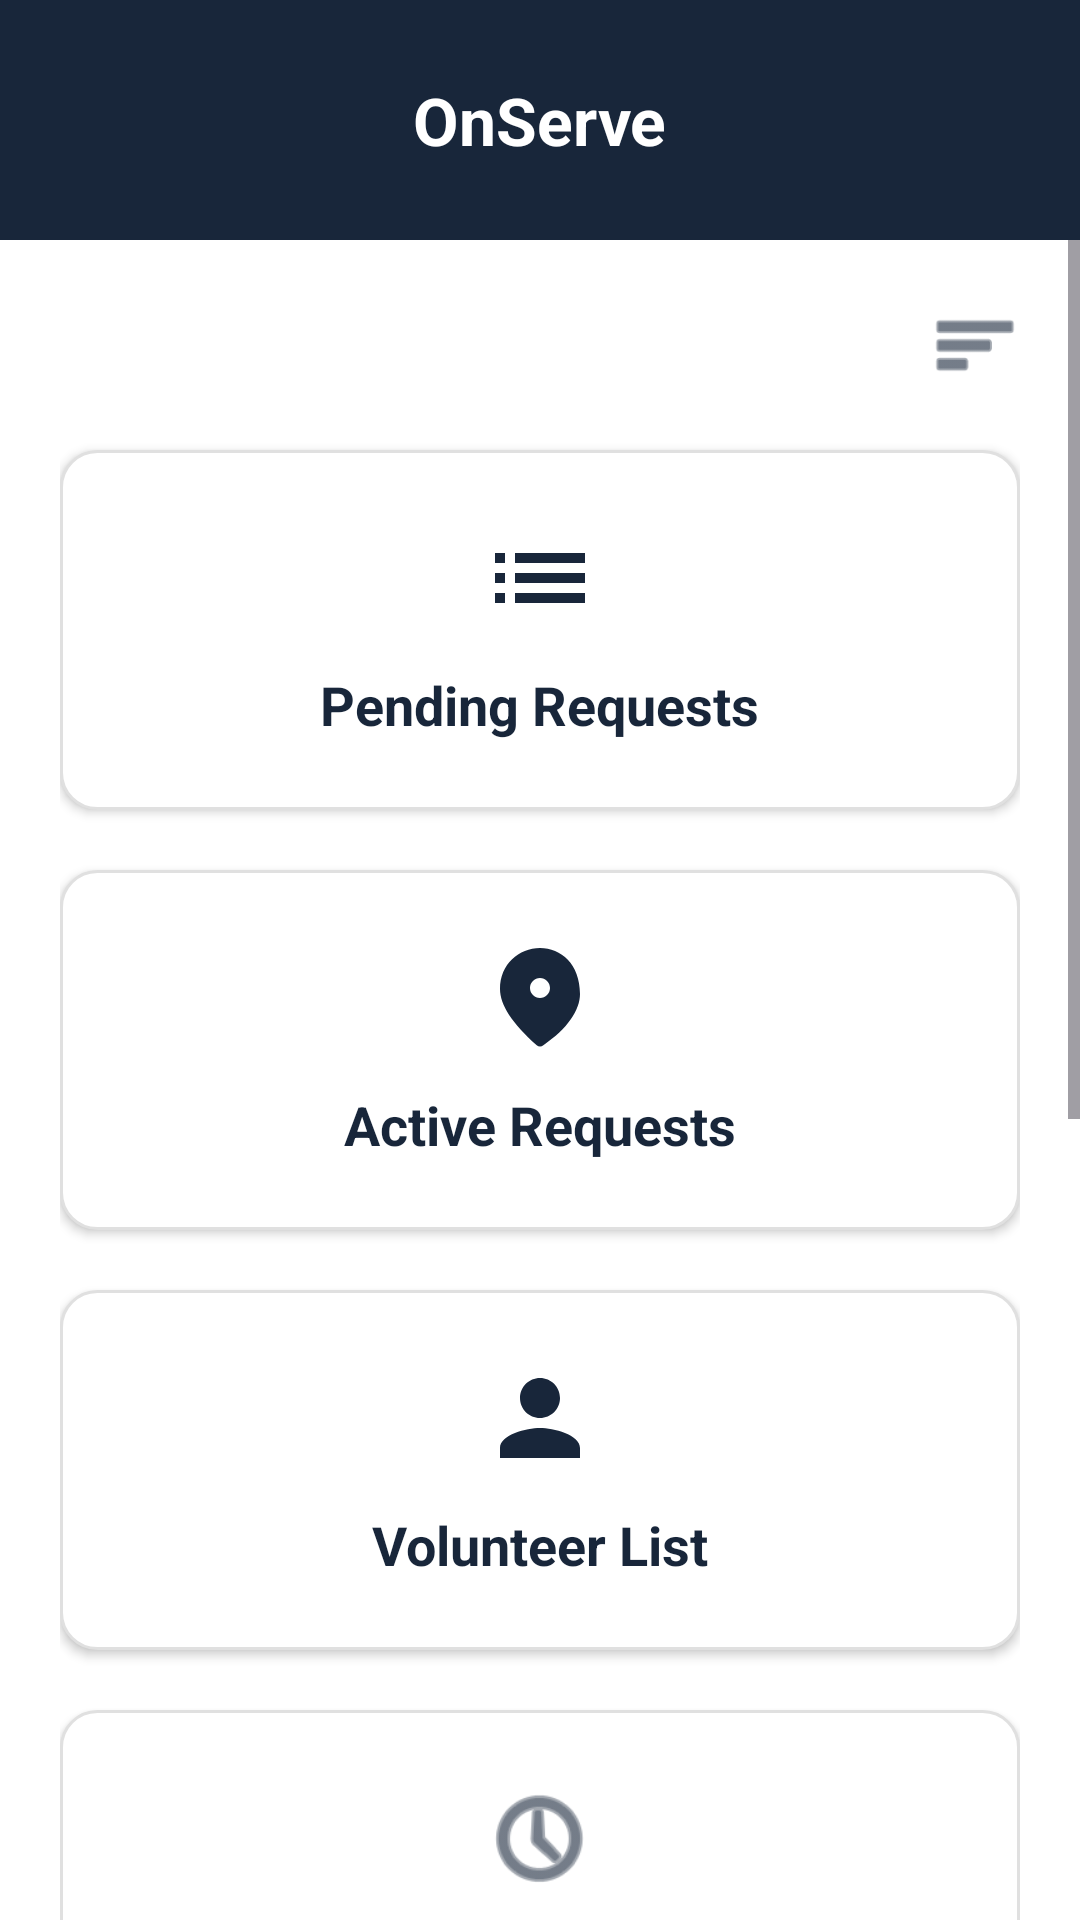

Android layout source for this screen:
<!-- AndroidManifest.xml: application theme Theme.OnServe -->
<!-- res/layout/activity_admin_dashboard.xml -->
<?xml version="1.0" encoding="utf-8"?>
<LinearLayout xmlns:android="http://schemas.android.com/apk/res/android"
    xmlns:app="http://schemas.android.com/apk/res-auto"
    android:layout_width="match_parent"
    android:layout_height="match_parent"
    android:background="@color/white"
    android:orientation="vertical">

    
    <RelativeLayout
        android:id="@+id/top_bar"
        android:layout_width="match_parent"
        android:layout_height="80dp"
        android:background="@color/navy_onserve"
        android:paddingHorizontal="24dp">

        <TextView
            android:layout_width="wrap_content"
            android:layout_height="wrap_content"
            android:layout_centerInParent="true"
            android:text="OnServe"
            android:textColor="@color/white"
            android:textSize="22sp"
            android:textStyle="bold" />
    </RelativeLayout>

    <ScrollView
        android:layout_width="match_parent"
        android:layout_height="match_parent"
        android:fillViewport="true">

        <LinearLayout
            android:layout_width="match_parent"
            android:layout_height="wrap_content"
            android:orientation="vertical"
            android:padding="20dp">

            <ImageView
                android:layout_width="30dp"
                android:layout_height="30dp"
                android:layout_gravity="end"
                android:src="@android:drawable/ic_menu_sort_by_size"
                app:tint="@color/navy_onserve" />

            
            <LinearLayout
                android:id="@+id/card_pending_requests"
                android:layout_width="match_parent"
                android:layout_height="120dp"
                android:layout_marginTop="20dp"
                android:background="@drawable/card_white_rounded"
                android:clickable="true"
                android:focusable="true"
                android:foreground="?attr/selectableItemBackground"
                android:gravity="center"
                android:orientation="vertical"
                android:elevation="2dp">

                <ImageView
                    android:layout_width="40dp"
                    android:layout_height="40dp"
                    android:src="@drawable/ic_requests"
                    app:tint="@color/navy_onserve" />

                <TextView
                    android:layout_width="wrap_content"
                    android:layout_height="wrap_content"
                    android:layout_marginTop="10dp"
                    android:text="Pending Requests"
                    android:textColor="@color/navy_onserve"
                    android:textSize="18sp"
                    android:textStyle="bold" />
            </LinearLayout>

            
            <LinearLayout
                android:id="@+id/card_active_requests"
                android:layout_width="match_parent"
                android:layout_height="120dp"
                android:layout_marginTop="20dp"
                android:background="@drawable/card_white_rounded"
                android:clickable="true"
                android:focusable="true"
                android:foreground="?attr/selectableItemBackground"
                android:gravity="center"
                android:orientation="vertical"
                android:elevation="2dp">

                <ImageView
                    android:layout_width="40dp"
                    android:layout_height="40dp"
                    android:src="@drawable/ic_location"
                    app:tint="@color/navy_onserve" />

                <TextView
                    android:layout_width="wrap_content"
                    android:layout_height="wrap_content"
                    android:layout_marginTop="10dp"
                    android:text="Active Requests"
                    android:textColor="@color/navy_onserve"
                    android:textSize="18sp"
                    android:textStyle="bold" />
            </LinearLayout>

            
            <LinearLayout
                android:id="@+id/card_volunteer_list"
                android:layout_width="match_parent"
                android:layout_height="120dp"
                android:layout_marginTop="20dp"
                android:background="@drawable/card_white_rounded"
                android:clickable="true"
                android:focusable="true"
                android:foreground="?attr/selectableItemBackground"
                android:gravity="center"
                android:orientation="vertical"
                android:elevation="2dp">

                <ImageView
                    android:layout_width="40dp"
                    android:layout_height="40dp"
                    android:src="@drawable/ic_profile"
                    app:tint="@color/navy_onserve" />

                <TextView
                    android:layout_width="wrap_content"
                    android:layout_height="wrap_content"
                    android:layout_marginTop="10dp"
                    android:text="Volunteer List"
                    android:textColor="@color/navy_onserve"
                    android:textSize="18sp"
                    android:textStyle="bold" />
            </LinearLayout>

            
            <LinearLayout
                android:id="@+id/card_admin_history"
                android:layout_width="match_parent"
                android:layout_height="120dp"
                android:layout_marginTop="20dp"
                android:background="@drawable/card_white_rounded"
                android:clickable="true"
                android:focusable="true"
                android:foreground="?attr/selectableItemBackground"
                android:gravity="center"
                android:orientation="vertical"
                android:elevation="2dp">

                <ImageView
                    android:layout_width="40dp"
                    android:layout_height="40dp"
                    android:src="@android:drawable/ic_menu_recent_history"
                    app:tint="@color/navy_onserve" />

                <TextView
                    android:layout_width="wrap_content"
                    android:layout_height="wrap_content"
                    android:layout_marginTop="10dp"
                    android:text="History of Requests"
                    android:textColor="@color/navy_onserve"
                    android:textSize="18sp"
                    android:textStyle="bold" />
            </LinearLayout>

            
            <LinearLayout
                android:id="@+id/card_priority_overview"
                android:layout_width="match_parent"
                android:layout_height="120dp"
                android:layout_marginTop="20dp"
                android:background="@drawable/card_white_rounded"
                android:clickable="true"
                android:focusable="true"
                android:foreground="?attr/selectableItemBackground"
                android:gravity="center"
                android:orientation="vertical"
                android:elevation="2dp">

                <ImageView
                    android:layout_width="40dp"
                    android:layout_height="40dp"
                    android:src="@android:drawable/ic_menu_sort_by_size"
                    app:tint="@color/navy_onserve" />

                <TextView
                    android:layout_width="wrap_content"
                    android:layout_height="wrap_content"
                    android:layout_marginTop="10dp"
                    android:text="Priority Overview"
                    android:textColor="@color/navy_onserve"
                    android:textSize="18sp"
                    android:textStyle="bold" />
            </LinearLayout>

            
            <LinearLayout
                android:id="@+id/card_waiting_queue"
                android:layout_width="match_parent"
                android:layout_height="120dp"
                android:layout_marginTop="20dp"
                android:background="@drawable/card_white_rounded"
                android:clickable="true"
                android:focusable="true"
                android:foreground="?attr/selectableItemBackground"
                android:gravity="center"
                android:orientation="vertical"
                android:elevation="2dp">

                <ImageView
                    android:layout_width="40dp"
                    android:layout_height="40dp"
                    android:src="@android:drawable/ic_menu_agenda"
                    app:tint="@color/navy_onserve" />

                <TextView
                    android:layout_width="wrap_content"
                    android:layout_height="wrap_content"
                    android:layout_marginTop="10dp"
                    android:text="Waiting Queue"
                    android:textColor="@color/navy_onserve"
                    android:textSize="18sp"
                    android:textStyle="bold" />
            </LinearLayout>

            
            <LinearLayout
                android:id="@+id/card_admin_logout"
                android:layout_width="match_parent"
                android:layout_height="120dp"
                android:layout_marginTop="20dp"
                android:layout_marginBottom="20dp"
                android:background="@drawable/card_white_rounded"
                android:clickable="true"
                android:focusable="true"
                android:foreground="?attr/selectableItemBackground"
                android:gravity="center"
                android:orientation="vertical"
                android:elevation="2dp">

                <ImageView
                    android:layout_width="40dp"
                    android:layout_height="40dp"
                    android:src="@android:drawable/ic_lock_power_off"
                    app:tint="@color/navy_onserve" />

                <TextView
                    android:layout_width="wrap_content"
                    android:layout_height="wrap_content"
                    android:layout_marginTop="10dp"
                    android:text="Log out"
                    android:textColor="@color/navy_onserve"
                    android:textSize="18sp"
                    android:textStyle="bold" />
            </LinearLayout>

        </LinearLayout>
    </ScrollView>

</LinearLayout>
<!-- resources referenced by this layout -->
<resources>
  <color name="navy_onserve">#18263a</color>
  <color name="white">#ffffff</color>
  <!-- drawable card_white_rounded (drawable) -->
  <?xml version="1.0" encoding="utf-8"?>
  <shape xmlns:android="http://schemas.android.com/apk/res/android"
      android:shape="rectangle">
      <solid android:color="@color/white" />
      <corners android:radius="12dp" />
      <stroke
          android:width="1dp"
          android:color="@color/gray_border" />
  </shape>
  <!-- drawable ic_location (drawable) -->
  <vector xmlns:android="http://schemas.android.com/apk/res/android" android:width="24dp" android:height="24dp" android:viewportWidth="24" android:viewportHeight="24">
      <path android:fillColor="#18263a" android:pathData="M12,2c-4.2,0-8,3.22-8,8.2c0,3.18 2.45,6.92 7.34,11.23c0.38,0.33 0.95,0.33 1.33,0C17.55,18.12 20,14.38 20,11.2C20,5.22 16.2,2 12,2zM12,12c-1.1,0-2-0.9-2-2s0.9-2,2-2s2,0.9,2,2S13.1,12,12,12z"/>
  </vector>
  <!-- drawable ic_profile (drawable) -->
  <vector xmlns:android="http://schemas.android.com/apk/res/android" android:width="24dp" android:height="24dp" android:viewportWidth="24" android:viewportHeight="24">
      <path android:fillColor="#18263a" android:pathData="M12,12c2.21,0,4-1.79,4-4s-1.79-4-4-4s-4,1.79-4,4S9.79,12,12,12zM12,14c-2.67,0-8,1.34-8,4v2h16v-2C20,15.34,14.67,14,12,14z"/>
  </vector>
  <!-- drawable ic_requests (drawable) -->
  <vector xmlns:android="http://schemas.android.com/apk/res/android" android:width="24dp" android:height="24dp" android:viewportWidth="24" android:viewportHeight="24">
      <path android:fillColor="#18263a" android:pathData="M3,13h2v-2H3v2zM3,17h2v-2H3v2zM3,9h2V7H3v2zM7,13h14v-2H7v2zM7,17h14v-2H7v2zM7,7v2h14V7H7z"/>
  </vector>
  <style name="Theme.OnServe" parent="Base.Theme.OnServe" />
  <color name="gray_border">#E0E0E0</color>
  <style name="Base.Theme.OnServe" parent="Theme.Material3.DayNight.NoActionBar">
          
          
      </style>
</resources>
